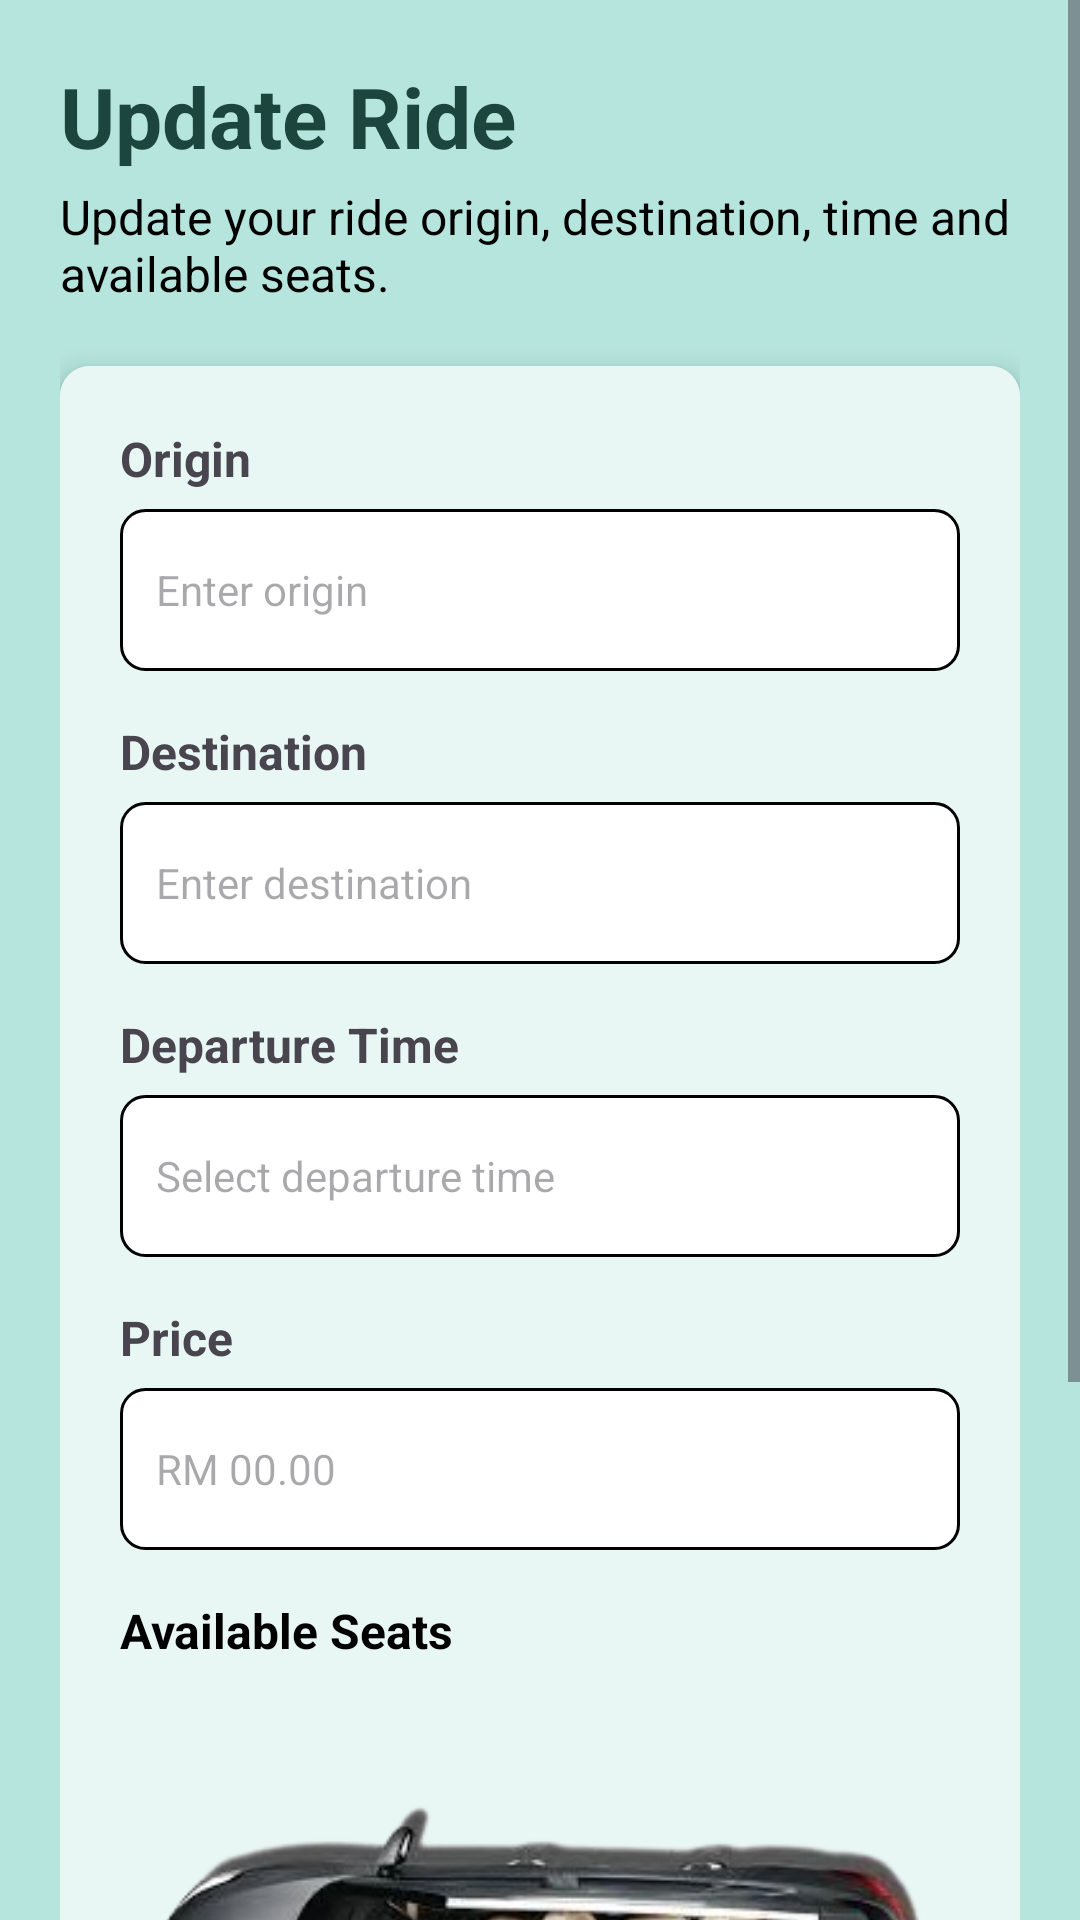

Write the Android layout XML for this screen, with the resource values it uses.
<!-- AndroidManifest.xml: application theme Theme.Car2Pool -->
<!-- res/layout/activity_update_ride.xml -->
<?xml version="1.0" encoding="utf-8"?>
<ScrollView xmlns:android="http://schemas.android.com/apk/res/android"
    xmlns:app="http://schemas.android.com/apk/res-auto"
    android:id="@+id/main"
    android:layout_width="match_parent"
    android:layout_height="match_parent"
    android:background="@color/light_teal3"
    android:fillViewport="true">

    <LinearLayout
        android:layout_width="match_parent"
        android:layout_height="wrap_content"
        android:orientation="vertical"
        android:padding="20dp">

        
        <TextView
            android:layout_width="wrap_content"
            android:layout_height="wrap_content"
            android:text="Update Ride"
            android:textColor="@color/dark_teal3"
            android:textSize="28sp"
            android:textStyle="bold" />

        <TextView
            android:layout_width="wrap_content"
            android:layout_height="wrap_content"
            android:layout_marginTop="4dp"
            android:text="Update your ride origin, destination, time and available seats."
            android:textColor="@android:color/black"
            android:textSize="16sp" />

        <androidx.cardview.widget.CardView
            android:layout_width="match_parent"
            android:layout_height="wrap_content"
            android:layout_marginTop="20dp"
            app:cardCornerRadius="10dp"
            app:cardElevation="5dp">

            <LinearLayout
                android:layout_width="match_parent"
                android:layout_height="wrap_content"
                android:background="@color/bg_teal"
                android:orientation="vertical"
                android:padding="20dp">

                
                <TextView
                    android:layout_width="wrap_content"
                    android:layout_height="wrap_content"
                    android:text="Origin"
                    android:textStyle="bold"
                    android:textSize="16sp"/>

                <AutoCompleteTextView
                    android:id="@+id/etOrigin"
                    android:layout_width="match_parent"
                    android:layout_height="54dp"
                    android:layout_marginTop="6dp"
                    android:background="@drawable/bg_input"
                    android:hint="Enter origin"
                    android:inputType="textCapWords"
                    android:padding="12dp"
                    android:textSize="14sp"
                    android:textColor="@color/black"/>

                
                <TextView
                    android:layout_width="wrap_content"
                    android:layout_height="wrap_content"
                    android:layout_marginTop="16dp"
                    android:text="Destination"
                    android:textStyle="bold"
                    android:textSize="16sp"/>

                <AutoCompleteTextView
                    android:id="@+id/etDestination"
                    android:layout_width="match_parent"
                    android:layout_height="54dp"
                    android:layout_marginTop="6dp"
                    android:background="@drawable/bg_input"
                    android:hint="Enter destination"
                    android:inputType="textCapWords"
                    android:padding="12dp"
                    android:textSize="14sp"
                    android:textColor="@color/black" />

                
                <TextView
                    android:layout_width="wrap_content"
                    android:layout_height="wrap_content"
                    android:layout_marginTop="16dp"
                    android:text="Departure Time"
                    android:textStyle="bold"
                    android:textSize="16sp"/>

                <EditText
                    android:id="@+id/etDepTime"
                    android:layout_width="match_parent"
                    android:layout_height="54dp"
                    android:layout_marginTop="6dp"
                    android:background="@drawable/bg_input"
                    android:clickable="true"
                    android:focusable="false"
                    android:hint="Select departure time"
                    android:padding="12dp"
                    android:textSize="14sp"
                    android:textColor="@color/black" />

                <TextView
                    android:layout_width="wrap_content"
                    android:layout_height="wrap_content"
                    android:layout_marginTop="16dp"
                    android:text="Price"
                    android:textStyle="bold"
                    android:textSize="16sp"/>

                <EditText
                    android:id="@+id/etPrice"
                    android:layout_width="match_parent"
                    android:layout_height="54dp"
                    android:layout_marginTop="6dp"
                    android:background="@drawable/bg_input"
                    android:hint="RM 00.00"
                    android:padding="12dp"
                    android:textSize="14sp"
                    android:inputType="numberDecimal"
                    android:textColor="@color/black" />

                
                <TextView
                    android:layout_width="wrap_content"
                    android:layout_height="wrap_content"
                    android:layout_marginTop="16dp"
                    android:text="Available Seats"
                    android:textColor="@color/black"
                    android:textSize="16sp"
                    android:textStyle="bold" />

                <FrameLayout
                    android:layout_width="match_parent"
                    android:layout_height="213dp"
                    android:layout_marginTop="8dp"
                    android:padding="8dp">

                    <ImageView
                        android:layout_width="match_parent"
                        android:layout_height="198dp"
                        android:contentDescription="@string/desc_car_icon"
                        android:scaleType="fitCenter"
                        app:srcCompat="@drawable/iv_create_ride" />

                    <CheckBox
                        android:id="@+id/cbFSeat"
                        android:layout_width="wrap_content"
                        android:layout_height="wrap_content"
                        android:layout_gravity="center"
                        android:layout_marginStart="-12dp"
                        android:layout_marginTop="29dp"
                        android:buttonTint="@color/checkbox_color" />

                    <CheckBox
                        android:id="@+id/cbRSeat"
                        android:layout_width="wrap_content"
                        android:layout_height="wrap_content"
                        android:layout_gravity="center"
                        android:layout_marginStart="69dp"
                        android:layout_marginTop="-19dp"
                        android:buttonTint="@color/checkbox_color" />

                    <CheckBox
                        android:id="@+id/cbMSeat"
                        android:layout_width="wrap_content"
                        android:layout_height="wrap_content"
                        android:layout_gravity="center"
                        android:layout_marginStart="39dp"
                        android:layout_marginTop="6dp"
                        android:buttonTint="@color/checkbox_color" />

                    <CheckBox
                        android:id="@+id/cbLSeat"
                        android:layout_width="wrap_content"
                        android:layout_height="wrap_content"
                        android:layout_gravity="center"
                        android:layout_marginStart="69dp"
                        android:layout_marginTop="31dp"
                        android:buttonTint="@color/checkbox_color" />

                </FrameLayout>

                <LinearLayout
                    android:layout_width="match_parent"
                    android:layout_height="wrap_content"
                    android:layout_marginTop="24dp"
                    android:orientation="horizontal">

                    <Button
                        android:id="@+id/btnBack"
                        android:layout_width="0dp"
                        android:layout_height="50dp"
                        android:layout_weight="1"
                        android:layout_marginEnd="8dp"
                        android:backgroundTint="@color/btn_color"
                        android:text="Back"
                        android:textColor="@android:color/black"
                        android:textStyle="bold"/>

                    <Button
                        android:id="@+id/btnConfirmEdit"
                        android:layout_width="0dp"
                        android:layout_height="50dp"
                        android:layout_weight="1"
                        android:layout_marginStart="8dp"
                        android:backgroundTint="@color/dark_teal3"
                        android:text="Confirm"
                        android:textColor="@android:color/white"
                        android:textStyle="bold"/>

                </LinearLayout>

            </LinearLayout>

        </androidx.cardview.widget.CardView>

    </LinearLayout>

</ScrollView>
<!-- resources referenced by this layout -->
<resources>
  <color name="bg_teal">#E8F7F4</color>
  <color name="black">#FF000000</color>
  <color name="btn_color">#49AD9A</color>
  <color name="dark_teal3">#1C453D</color>
  <color name="light_teal3">#B6E5DD</color>
  <!-- drawable bg_input (drawable) -->
  <?xml version="1.0" encoding="utf-8"?>
  <shape xmlns:android="http://schemas.android.com/apk/res/android">
      <solid android:color="@color/white" />
      <stroke android:width="1dp" android:color="@color/black" />
      <corners android:radius="8dp" />
      <padding android:left="14dp" android:top="8dp" android:right="14dp" android:bottom="8dp" />
  </shape>
  <!-- drawable iv_create_ride: png bitmap (drawable, 91728 bytes) -->
  <string name="desc_car_icon">Car icon</string>
  <style name="Theme.Car2Pool" parent="Base.Theme.Car2Pool" />
  <color name="white">#FFFFFFFF</color>
  <style name="Base.Theme.Car2Pool" parent="Theme.Material3.DayNight.NoActionBar">
          
          
      </style>
</resources>
